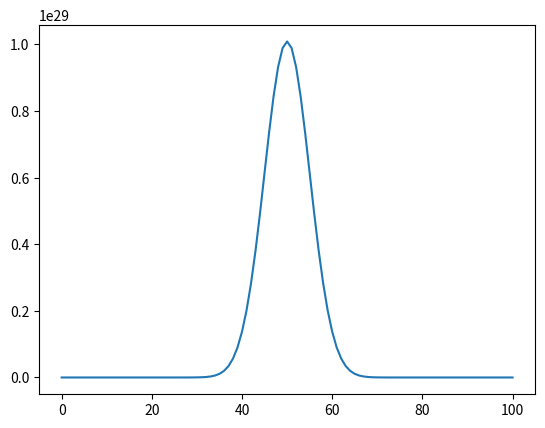

This chart was generated by the following Python code:
import matplotlib.pyplot as plt
print("1. for 중첩을 연습해 보자")

my_list = [
    ['a','b','c'],
    ['d','e','f'],
    ['g','h','i'],
    ['j','k','l']
] # 4*3 행렬 // 행 outer for // 열 inner for

for i in range(4): # 0~3
    for j in range(3): # 0~2
        print('my_list', i+1, '번째 행의 ',j+1,'번째 목록= ',my_list[i][j])

print('2. for 중첩을 가지고 시각화를 활용해 보자')
res = [[1]]

for i in range(100):
    res.append([1]+[0] * i +[1])
    for j in range(i):
        res[i+1][j+1] = res[i][j] + res[i][j+1]
print(res[:10])
plt.plot(res[100])
plt.show()
'''
for x in 목록:
   요소 x에 대한 처리 ---> 계산량 : 알고리즘을 기초로 한 프로그램의 실행 시간 견적하는 지표
-> 요소에 대한 처리가 요소수만큼 실행된다.
-> 처리시간이 일정하다면 요소 수 n, 전체 처리에 n은 비례하는 시간이 걸린. O(n) 라고 for를 표현한다

2*3 = 2행의 3열 = 3열을 2번 실행하겠다
for i in 목록:
   for j in 목록:
      ~(i,j)----->n**2
'''
